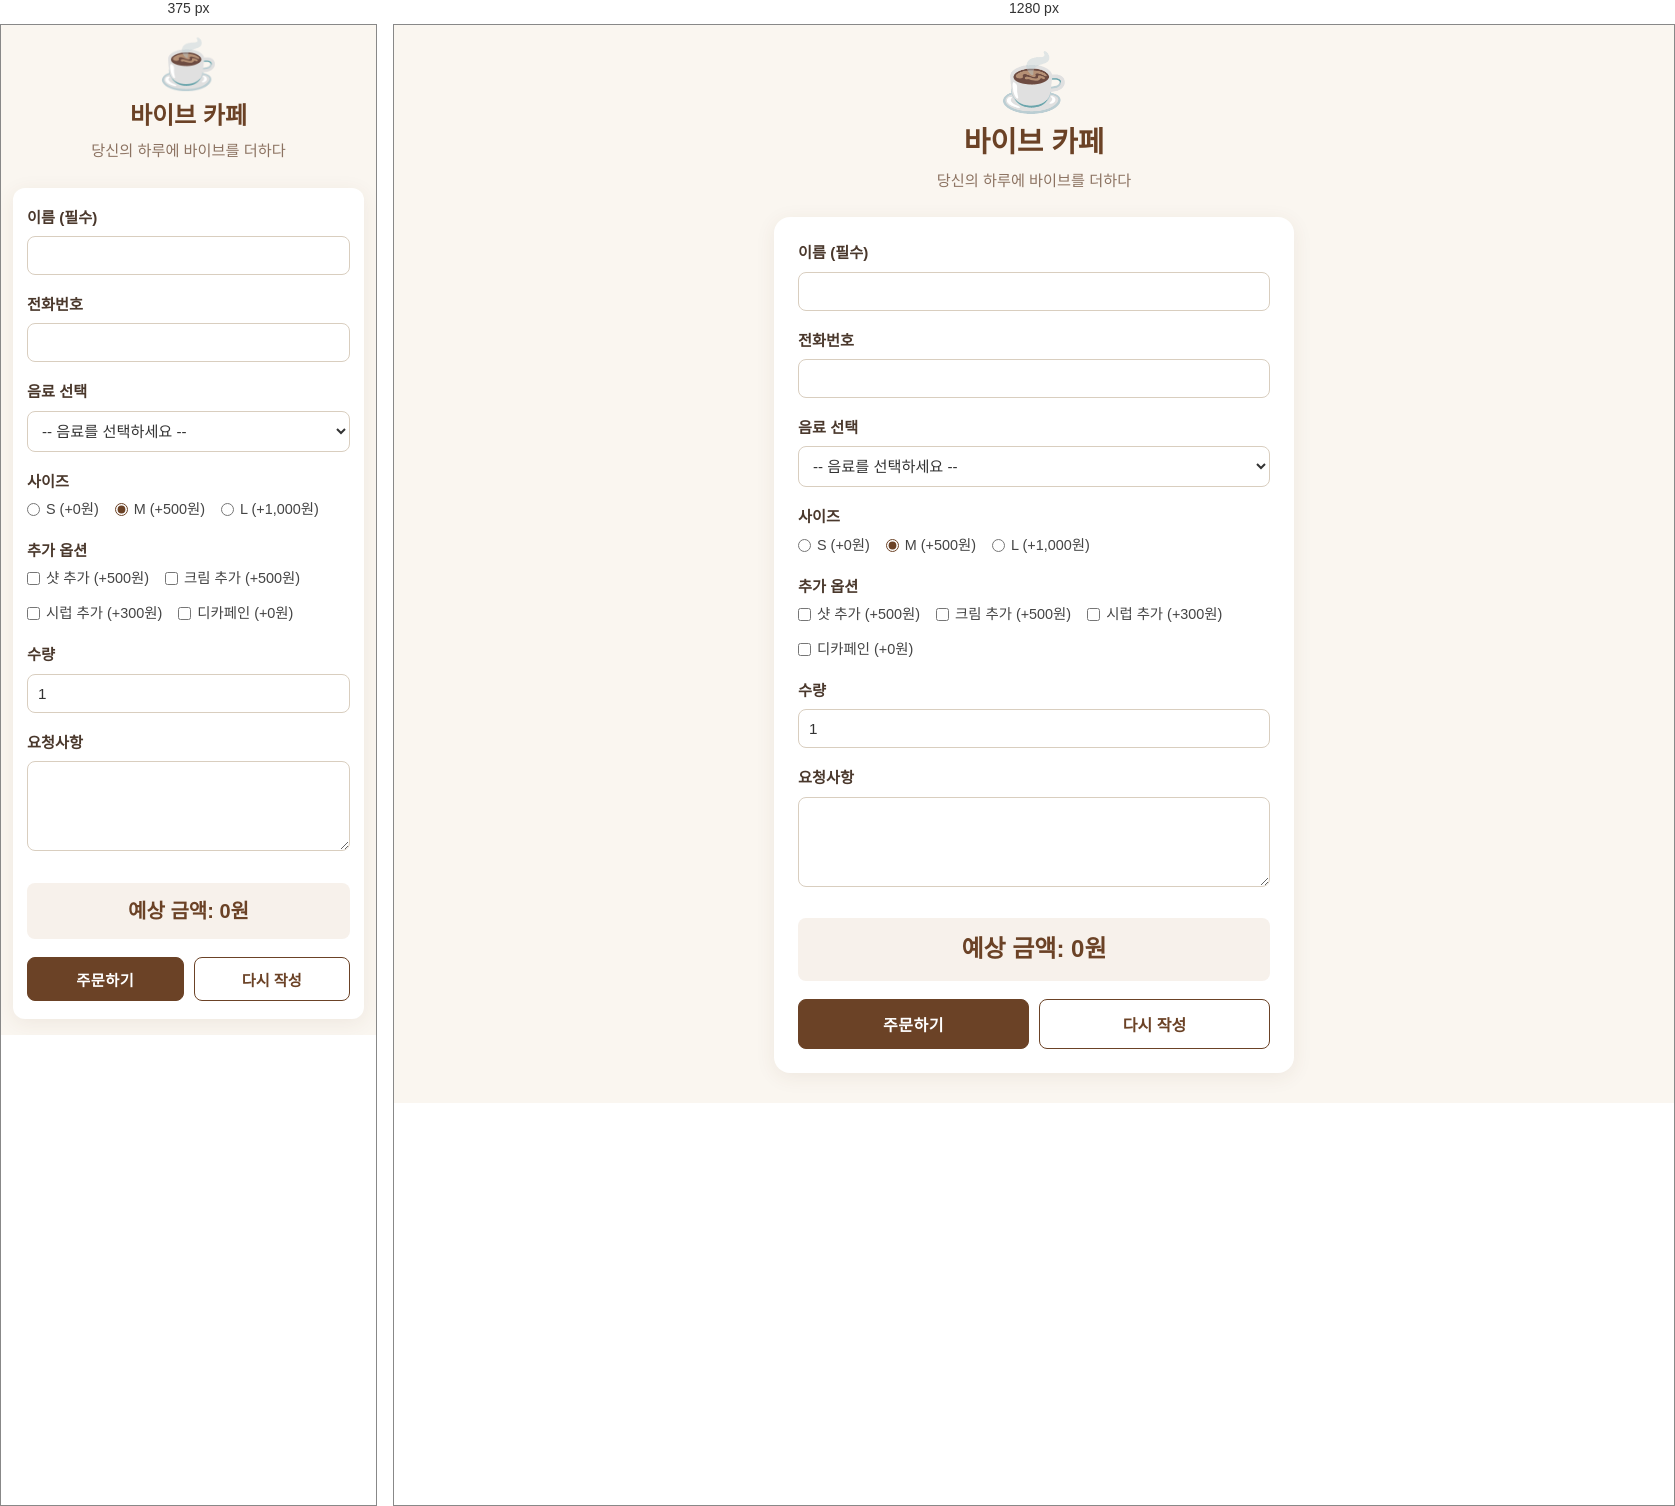
Rendered at 375 px and 1280 px, left to right.

<!-- file: index.html -->
<!DOCTYPE html>
<html lang="ko">
<head>
  <meta charset="UTF-8">
  <meta name="viewport" content="width=device-width, initial-scale=1.0">
  <title>바이브 카페 - 주문서</title>
  <!-- CSS 스타일시트 연결 -->
  <link rel="stylesheet" href="style.css">
</head>
<body>
  <!-- 페이지 상단 헤더 영역 -->
  <header>
    <!-- 카페 로고 (☕ 이모지) -->
    <div class="logo">☕</div>
    <!-- 카페 이름 -->
    <h1>바이브 카페</h1>
    <!-- 부제 -->
    <p>당신의 하루에 바이브를 더하다</p>
  </header>

  <!-- 주문서 양식 (JS 유효성 검사를 위해 novalidate 적용) -->
  <main>
    <form id="order-form" novalidate>
      <!-- 1. 이름 (필수, text) -->
      <div class="form-group">
        <label for="customer-name">이름 (필수)</label>
        <input type="text" id="customer-name" name="customerName">
      </div>

      <!-- 2. 전화번호 (tel) -->
      <div class="form-group">
        <label for="customer-phone">전화번호</label>
        <input type="tel" id="customer-phone" name="customerPhone">
      </div>

      <!-- 3. 음료 선택 (드롭다운) -->
      <div class="form-group">
        <label for="beverage-select">음료 선택</label>
        <select id="beverage-select" name="beverage">
          <option value="" data-price="0">-- 음료를 선택하세요 --</option>
          <option value="americano" data-price="3500">아메리카노 (3,500원)</option>
          <option value="cafe-latte" data-price="4000">카페라떼 (4,000원)</option>
          <option value="cafe-mocha" data-price="4500">카페모카 (4,500원)</option>
          <option value="vanilla-latte" data-price="4500">바닐라라떼 (4,500원)</option>
          <option value="green-tea-latte" data-price="4500">녹차라떼 (4,500원)</option>
        </select>
      </div>

      <!-- 4. 사이즈 (라디오) -->
      <fieldset class="form-group">
        <legend>사이즈</legend>
        <div>
          <input type="radio" id="size-s" name="size" value="S" data-price="0">
          <label for="size-s">S (+0원)</label>
        </div>
        <div>
          <input type="radio" id="size-m" name="size" value="M" data-price="500" checked>
          <label for="size-m">M (+500원)</label>
        </div>
        <div>
          <input type="radio" id="size-l" name="size" value="L" data-price="1000">
          <label for="size-l">L (+1,000원)</label>
        </div>
      </fieldset>

      <!-- 5. 추가 옵션 (체크박스) -->
      <fieldset class="form-group">
        <legend>추가 옵션</legend>
        <div>
          <input type="checkbox" id="opt-shot" name="option" value="shot" data-price="500">
          <label for="opt-shot">샷 추가 (+500원)</label>
        </div>
        <div>
          <input type="checkbox" id="opt-cream" name="option" value="cream" data-price="500">
          <label for="opt-cream">크림 추가 (+500원)</label>
        </div>
        <div>
          <input type="checkbox" id="opt-syrup" name="option" value="syrup" data-price="300">
          <label for="opt-syrup">시럽 추가 (+300원)</label>
        </div>
        <div>
          <input type="checkbox" id="opt-decaf" name="option" value="decaf" data-price="0">
          <label for="opt-decaf">디카페인 (+0원)</label>
        </div>
      </fieldset>

      <!-- 6. 수량 (number, 최소 1, 최대 10, 기본값 1) -->
      <div class="form-group">
        <label for="quantity">수량</label>
        <input type="number" id="quantity" name="quantity" min="1" max="10" value="1">
      </div>

      <!-- 7. 요청사항 (textarea) -->
      <div class="form-group">
        <label for="requests">요청사항</label>
        <textarea id="requests" name="requests" rows="4"></textarea>
      </div>

      <!-- 8. 예상 금액 표시 영역 (주문하기 버튼 바로 위) -->
      <div id="total-price-area" class="price-display">
        예상 금액: <span id="total-price">0</span>원
      </div>

      <!-- 버튼 영역 (9. 주문하기, 10. 다시 작성) -->
      <div class="button-group">
        <button type="submit" id="submit-btn">주문하기</button>
        <button type="reset" id="reset-btn">다시 작성</button>
      </div>
    </form>

    <!-- 11. 주문 확인 메시지가 나올 빈 영역 (처음에는 숨김 처리) -->
    <div id="order-confirmation" hidden></div>
  </main>

  <!-- Supabase JS v2 라이브러리 CDN 연결 (script.js보다 먼저 로드) -->
  <script src="https://cdn.jsdelivr.net/npm/@supabase/supabase-js@2"></script>
  <!-- 자바스크립트 연결 -->
  <script src="script.js"></script>
</body>
</html>



/* @media block from style.css */
@media (max-width: 480px) {
  body {
    padding: 16px 12px;
  }

  main {
    padding: 18px 14px;
    border-radius: 12px;
  }

  header .logo {
    font-size: 3rem;
  }

  header h1 {
    font-size: 1.5rem;
  }

  .price-display,
  #total-price-area {
    font-size: 20px;
  }

  .button-group button {
    padding: 10px;
    font-size: 0.95rem;
  }
}